28-way image classification set "infrared_dataset" from GitHub (kk-2m/AnimalClassification-IFOR); label vocabulary: acryllium vulturinum, aepyceros melampus, bos taurus, capra aegagrus, cephalophus nigrifrons, crax rubra, paca, dasyprocta punctata, equus quagga, giraffa camelopardalis, leopardus pardalis, african elephant, madoqua guentheri, mazama americana, mazama temama, meleagris ocellata, mitu tuberosum, nasua narica, panthera onca, papio anubis, pecari tajacu, phacochoerus africanus, psophia leucoptera, puma, syncerus caffer, south american tapir, tayassu pecari, urocyon cinereoargenteus.

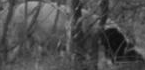
Label: capra aegagrus

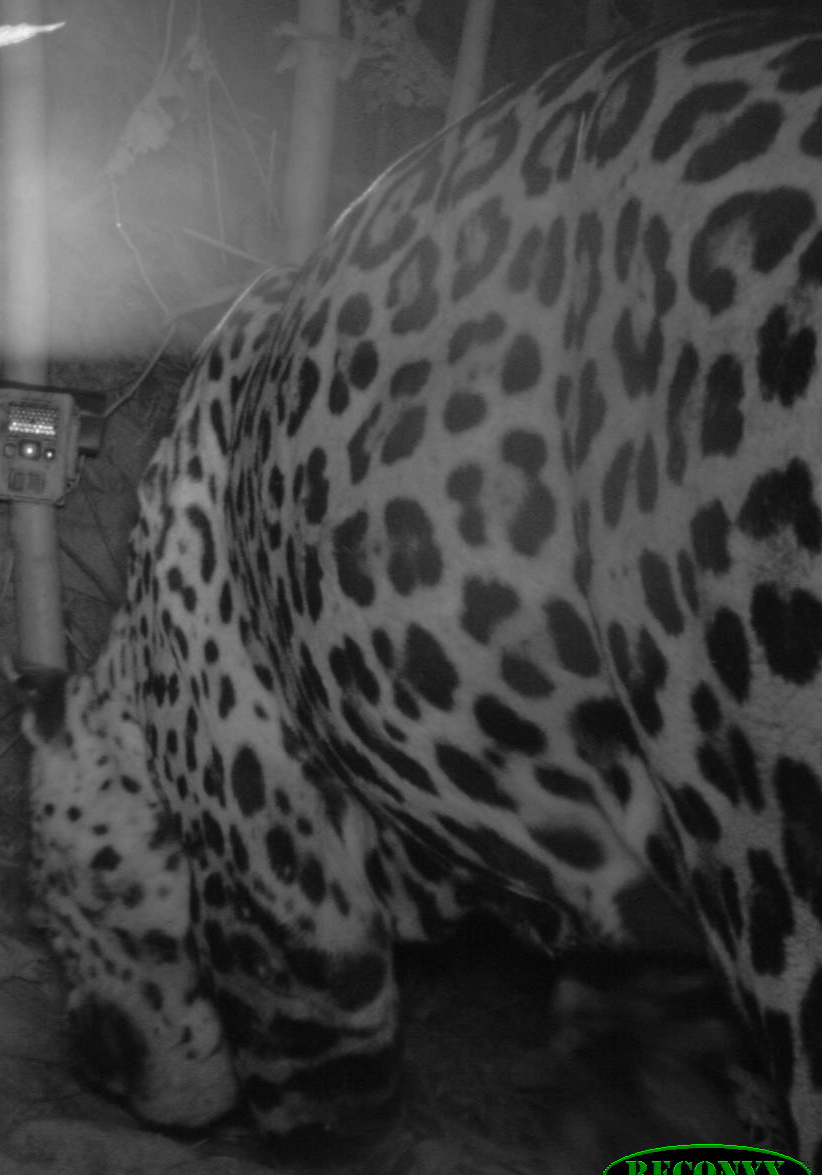
Label: panthera onca

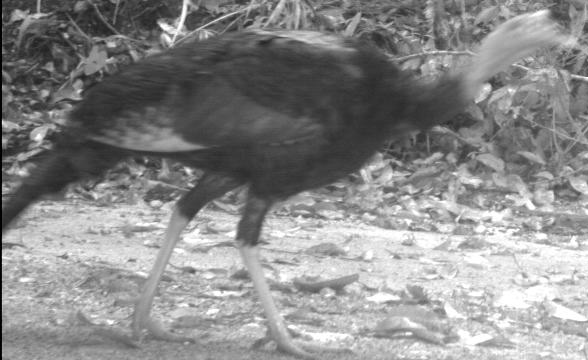
Label: meleagris ocellata

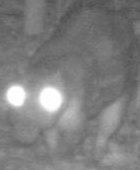
Label: paca

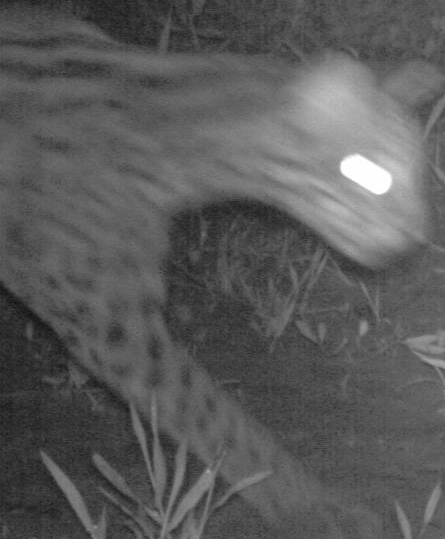
Label: leopardus pardalis

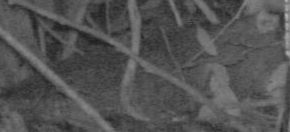
Label: tayassu pecari
